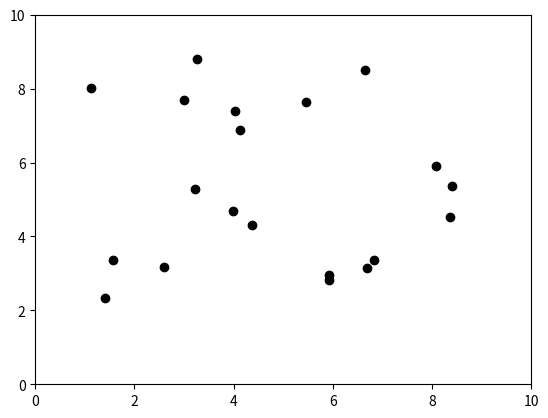
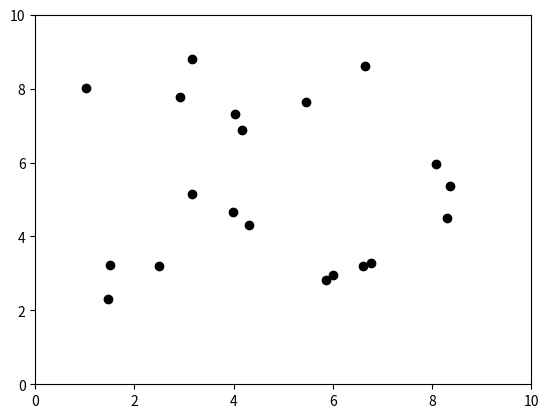
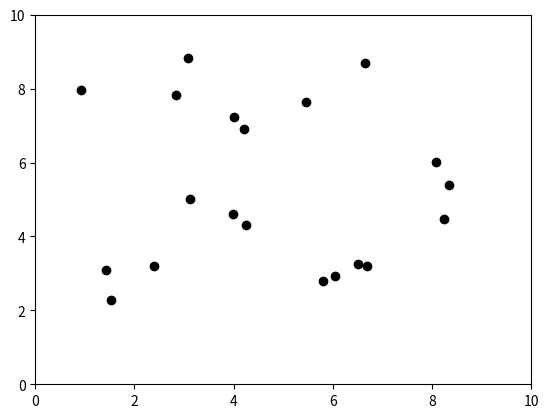
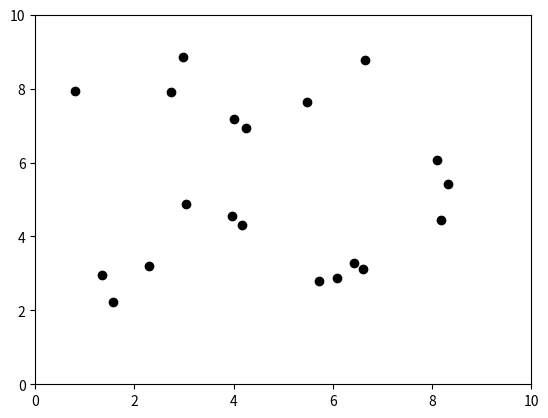
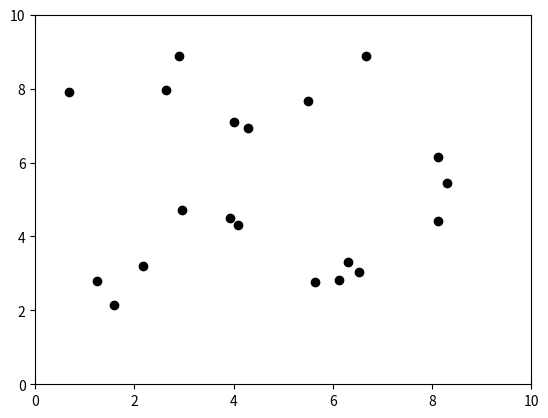
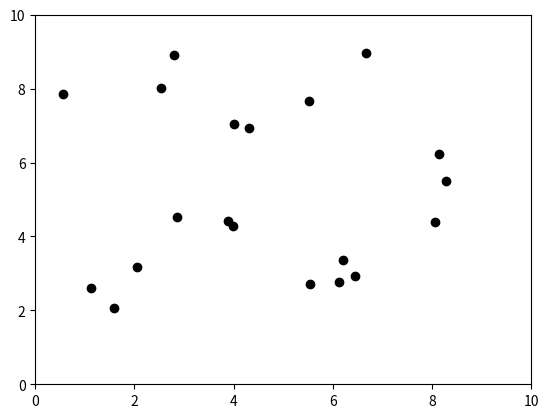
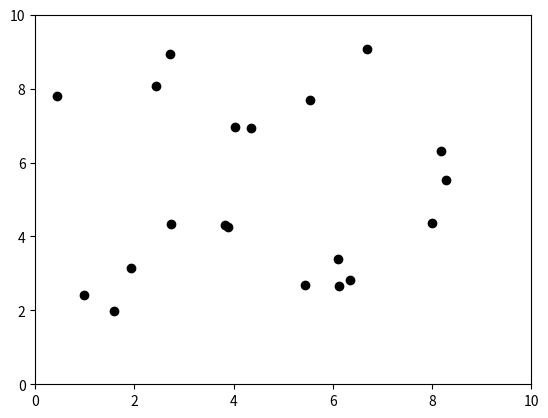
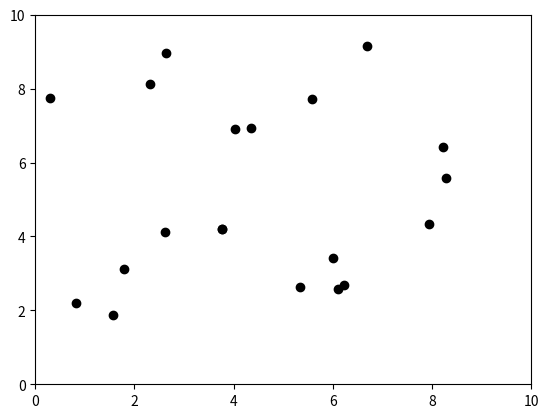
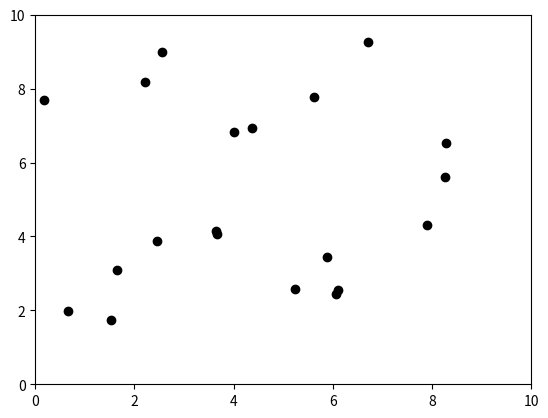
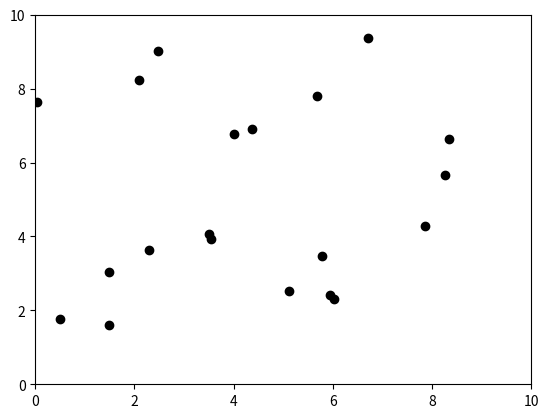
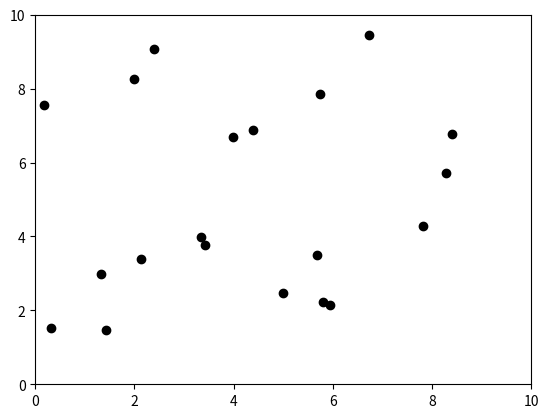
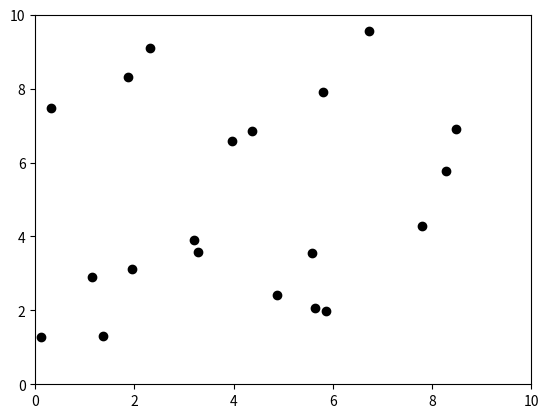
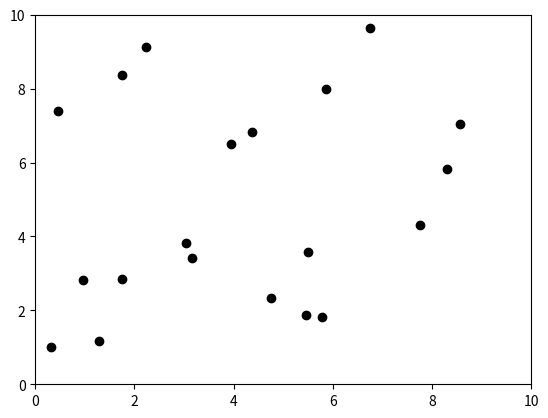
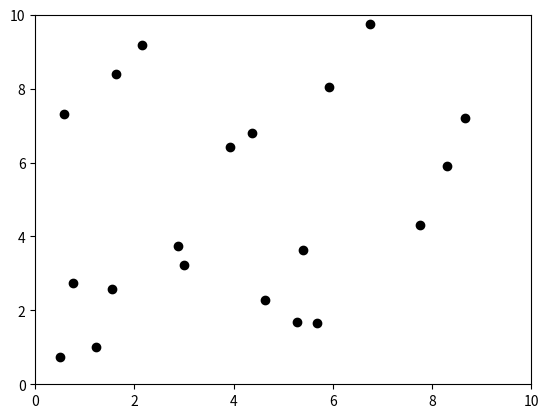
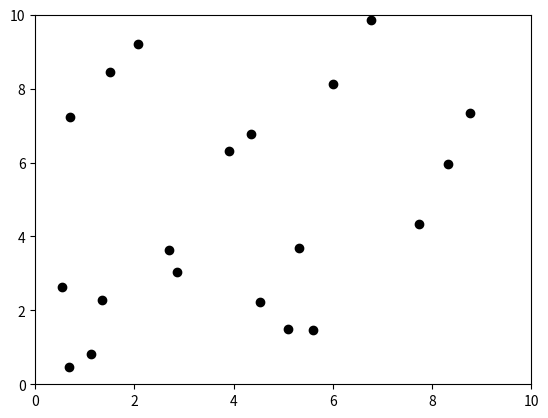
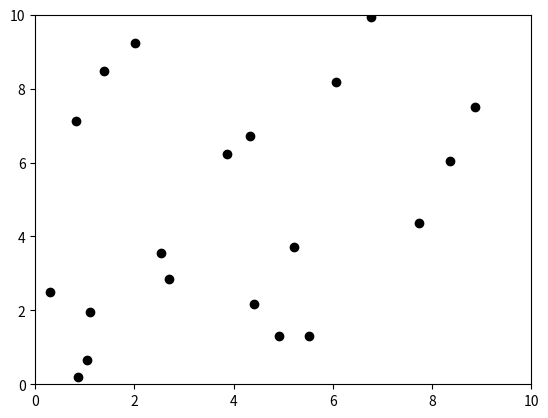

Here is the Python script that generated these plots, in order:
import random
import math
import numpy as np

import matplotlib.pyplot as plt
from matplotlib.animation import FuncAnimation


# particle simulator: https://www.youtube.com/watch?v=HWSKS2rD44g

PARTICLE_RADIUS = 1
NUMBER_PARTICLES = 20
SIZE_SIMULATION_X = 10
SIZE_SIMULATION_Y = 10

INITIAL_SPEED = 10
TIME_STEP = 0.01
TOTAL_TIME = 1

grid_x = SIZE_SIMULATION_X
grid_y = SIZE_SIMULATION_Y

# obviously the attractions between molecules are more complex that what I will impliment
# however, this simplication allows for easy implimentation
# objects will be attracted via a force that has strength 1/(ax) with relation to the distance between them. 
# objects will be repulsed via a force that has strength 1/(bx)^2 with relation to the distance between them.
# where a << b
# the wall will act as a particle except it just repells the particle. 
# I know I am missusing force, however I will just add up the 'forces' of all of the 
CONST_ATTRACTION = 0 # assuming it is a liquid with dipole dipole attractions
CONST_REPULSION = 40
PLOTTING_COLOR = 'black'

INFLUENCE_DISTANCE = 4

class Particle:
	def __init__ (self, xpos = 0, ypos = 0, xvel = 0, yvel = 0, radius = PARTICLE_RADIUS):
		# xpos and ypos show location of center of particle, 
		self.xpos = xpos
		self.ypos = ypos
		self.xvel = xvel
		self.yvel = yvel
		self.radius = radius
	def __str__ (self):
		return ("Center: " + "X coords: " + str(self.xpos) + " Y coords: " + str(self.ypos) +
			"\nX vector: " + str(self.xvel) + " Y vector: " + str(self.yvel) + 
			"\nRadius: " + str(self.radius))

class Solid_Particle():
	
	def __init__(self, xpos = 0, ypos = 0, xvel = 0, yvel = 0, radius = PARTICLE_RADIUS):
		self.xpos = xpos
		self.ypos = ypos
		self.xvel = xvel
		self.yvel = yvel
		self.radius = radius


def main(): 
# creates every particle with a random position
	every_particle = create_gas_particles()

	grid = [[list() for y in range (grid_y)] for x in range (grid_x)] 
	fill_grid(g = grid, ep = every_particle)

	current_time = 0
	
	while current_time < TOTAL_TIME:

		# run(every_particle, grid = grid)
		for p in every_particle:
			update_forces_from_particles(g = grid, p = p)
			update_forces_from_wall(p)
			update_position(p)
			
			plt.scatter(p.xpos, p.ypos, color = PLOTTING_COLOR)
		# plt.quiver(p.xpos, p.ypos, p.xvel, p.yvel)
		plt.xlim(0, SIZE_SIMULATION_X)
		plt.ylim(0, SIZE_SIMULATION_Y)
		plt.show(block=False)
		plt.pause(0.0001/TIME_STEP)
		plt.close()



		current_time = current_time + TIME_STEP
	# return()
	# print()
def create_gas_particles():

	return [Particle(
		xpos = random.uniform(PARTICLE_RADIUS, SIZE_SIMULATION_X - PARTICLE_RADIUS), 
		ypos = random.uniform(PARTICLE_RADIUS, SIZE_SIMULATION_Y - PARTICLE_RADIUS),
		xvel = random.uniform(-1,1)*INITIAL_SPEED,
		yvel = random.uniform(-1,1)*INITIAL_SPEED) 
	for i in range (0, NUMBER_PARTICLES)]


def update_forces_from_particles(g = None, p = None):
	x = math.floor(p.xpos)
	y = math.floor(p.ypos)
	

	#edge cases for finding what range of particles are influential
	x_lower = x - INFLUENCE_DISTANCE
	if (x < INFLUENCE_DISTANCE):
		x_lower = 0

	y_lower = y - INFLUENCE_DISTANCE
	if (y < INFLUENCE_DISTANCE):
		y_lower = 0

	x_upper = x + INFLUENCE_DISTANCE
	if (x + INFLUENCE_DISTANCE > SIZE_SIMULATION_X):
		x_upper = SIZE_SIMULATION_X 

	y_upper = y + INFLUENCE_DISTANCE
	if (y + INFLUENCE_DISTANCE > SIZE_SIMULATION_Y):
		y_upper = SIZE_SIMULATION_Y


	particle_mat = [[g[x][y] for y in range(y, y_upper)] for x in range(x_lower, x_upper)] # particle matrix of influential particles stores in lists as cells
	
	for row in particle_mat:
		for col in row:
			for influential_particle in col:
				if (not influential_particle == p):
					# now we have a particle p that we can use
					difference_x = p.xpos - influential_particle.xpos
					difference_y = p.ypos - influential_particle.ypos
					distance = (difference_x**2 + difference_y**2)**0.5 # will be used for weighin calculations, simple pythag
					force_attraction = CONST_ATTRACTION*(1/distance)
					force_repulsion = -CONST_REPULSION*(1/(distance**0.5))
					
					x_dir = 1 # direction of x attraction and repulsion, negative to left and attraction to the right
					if (difference_x > 1):
						x_dir = -1

					y_dir = 1
					if (difference_y > 1):
						y_dir = -1
					# the lines above ensure that the forces are being applied in the right direction

					p.xvel = p.xvel + x_dir*(force_attraction + force_repulsion)*TIME_STEP
					p.yvel = p.yvel + x_dir*(force_attraction + force_repulsion)*TIME_STEP # force is an acceleration, and must be multiplied by dt to get change in velocity
	"""
				// get the mtd
			    Vector2d delta = (position.subtract(ball.position));
			    float d = delta.getLength();
			    // minimum translation distance to push balls apart after intersecting
			    Vector2d mtd = delta.multiply(((getRadius() + ball.getRadius())-d)/d); 


			    // resolve intersection --
			    // inverse mass quantities
			    float im1 = 1 / getMass(); 
			    float im2 = 1 / ball.getMass();

			    // push-pull them apart based off their mass
			    position = position.add(mtd.multiply(im1 / (im1 + im2)));
			    ball.position = ball.position.subtract(mtd.multiply(im2 / (im1 + im2)));

			    // impact speed
			    Vector2d v = (this.velocity.subtract(ball.velocity));
			    float vn = v.dot(mtd.normalize());

			    // sphere intersecting but moving away from each other already
			    if (vn > 0.0f) return;

			    // collision impulse
			    float i = (-(1.0f + Constants.restitution) * vn) / (im1 + im2);
			    Vector2d impulse = mtd.normalize().multiply(i);

			    // change in momentum
			    this.velocity = this.velocity.add(impulse.multiply(im1));
			    ball.velocity = ball.velocity.subtract(impulse.multiply(im2));
"""

	# for row in particle_mat:
	# 	for col in p:
	# 		for l in col:
	# 			for p in l:
	# 				print(p)
def print_mat(mat):
	for x in mat:
		# print()
		# print (x)
		for y in x:
			# print()
			# print(y)
			for p in y:
				print(p)
				# ok so where i am at, i have successfully gotten each particle to print in the close matrix

def update_forces_from_wall(in_particle):
	dist_x = in_particle.xvel*TIME_STEP

	xpos_updated = in_particle.xpos + in_particle.xvel*TIME_STEP
	if (xpos_updated < 0 or xpos_updated > SIZE_SIMULATION_X):
		in_particle.xvel = in_particle.xvel*(-1)

	ypos_updated = in_particle.ypos + in_particle.yvel*TIME_STEP
	if (ypos_updated < 0 or ypos_updated > SIZE_SIMULATION_Y):
		in_particle.yvel = in_particle.yvel*(-1)
	pass

def update_position(in_particle):
	in_particle.xpos = in_particle.xpos + in_particle.xvel*TIME_STEP
	in_particle.ypos = in_particle.ypos + in_particle.yvel*TIME_STEP
	pass

def fill_grid(g = None, ep = None):
	for p in ep:
		x = math.floor(p.xpos)
		y = math.floor(p.ypos)
		g[x][y].append(p)
	pass

def print_every_particle(ep):
	for p in ep:
		print (p)

	
main()
